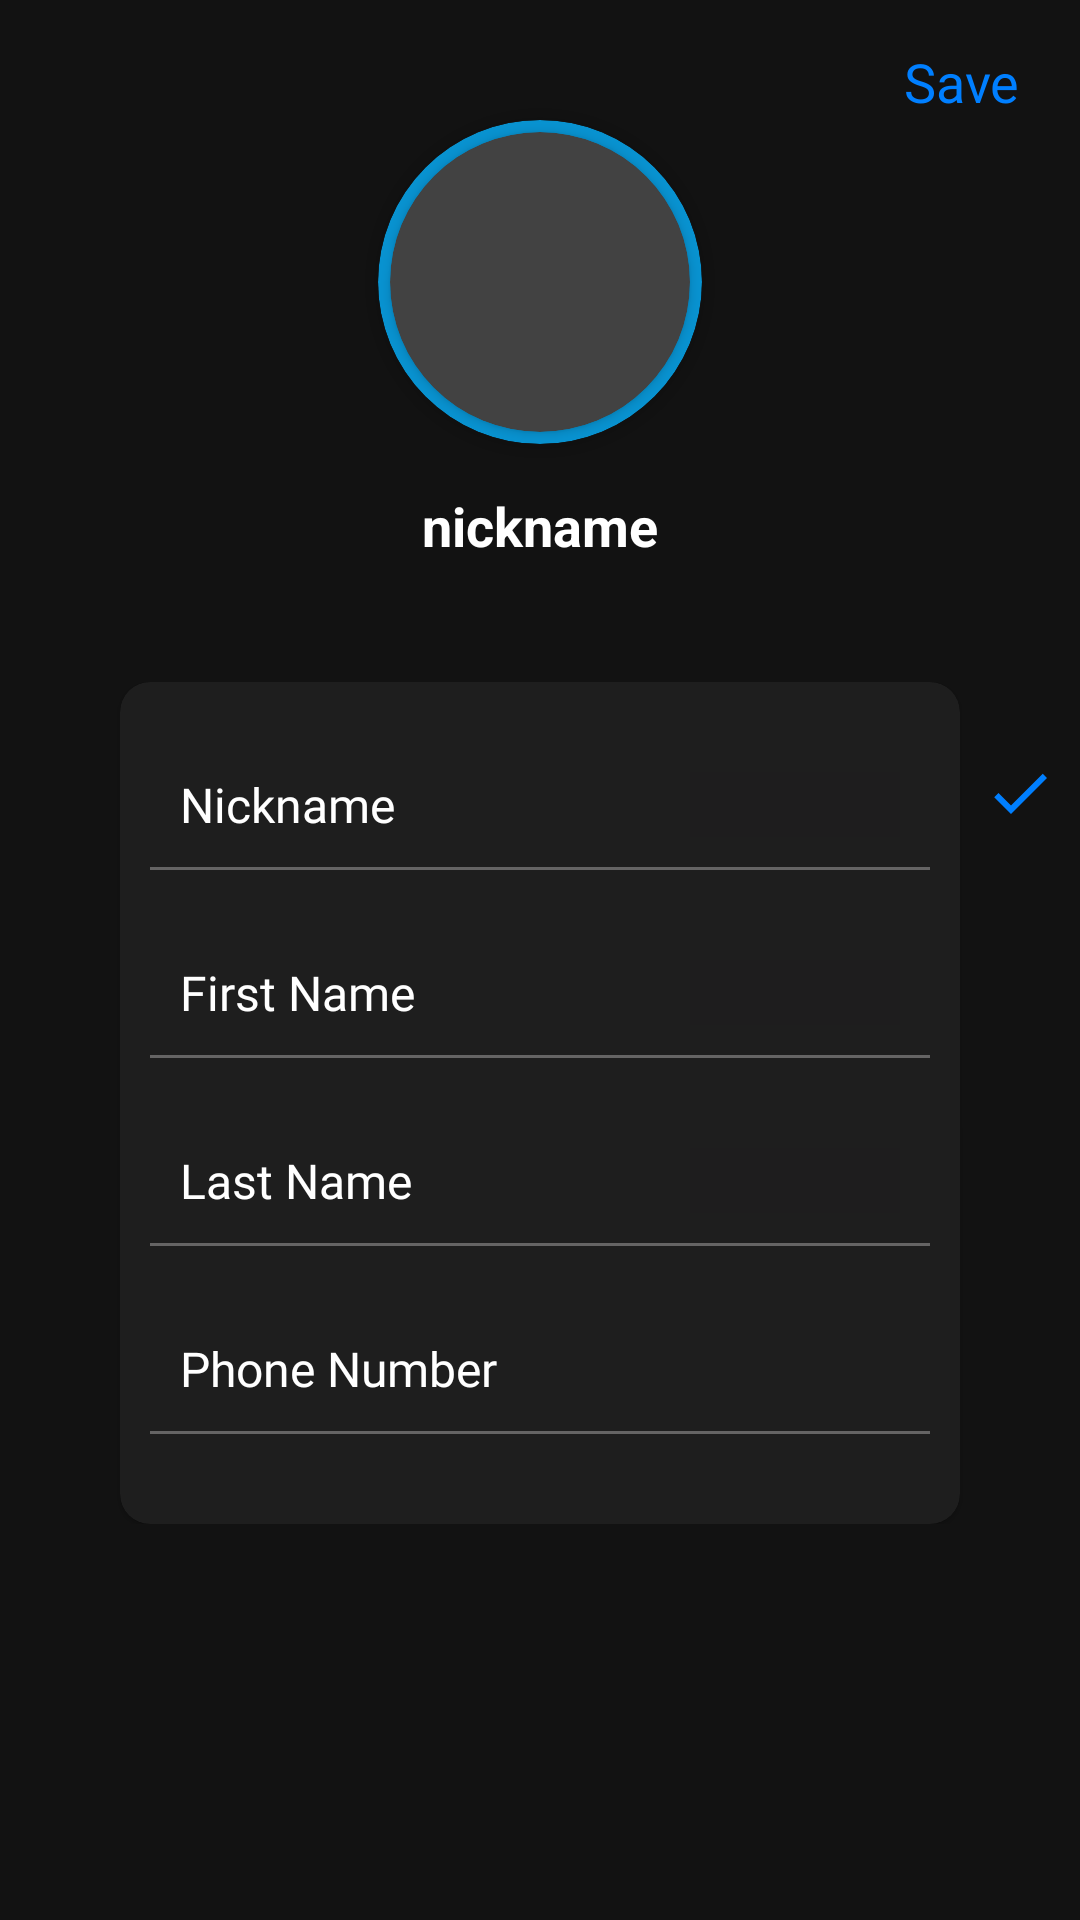

Produce the Android XML layout that renders to this screen, including the resource entries it uses.
<!-- AndroidManifest.xml: application theme Theme.MessagingApp -->
<!-- res/layout/fragment_my_profile.xml -->
<?xml version="1.0" encoding="utf-8"?>
<ScrollView xmlns:android="http://schemas.android.com/apk/res/android"
    xmlns:app="http://schemas.android.com/apk/res-auto"
    xmlns:tools="http://schemas.android.com/tools"
    android:layout_width="match_parent"
    android:layout_height="match_parent"
    tools:context=".ui.profile.MyProfileFragment">

    <androidx.constraintlayout.widget.ConstraintLayout
        android:layout_width="match_parent"
        android:layout_height="match_parent">


        <androidx.cardview.widget.CardView
            android:id="@+id/cardView"
            android:layout_width="108dp"
            android:layout_height="108dp"
            android:layout_gravity="center_horizontal"
            android:layout_marginTop="40dp"
            android:elevation="8dp"
            app:cardBackgroundColor="@color/blue"
            app:cardCornerRadius="250dp"
            app:layout_constraintEnd_toEndOf="parent"
            app:layout_constraintStart_toStartOf="parent"
            app:layout_constraintTop_toTopOf="parent">

            <androidx.cardview.widget.CardView
                android:layout_width="100dp"
                android:layout_height="100dp"
                android:layout_gravity="center"
                android:background="@color/grey"
                app:cardCornerRadius="250dp">

                <ImageView
                    android:id="@+id/img_profile_picture"
                    android:layout_width="100dp"
                    android:layout_height="100dp"
                    android:scaleType="centerCrop"
                    android:layout_weight="1"
                    android:src="@drawable/default_user"/>

            </androidx.cardview.widget.CardView>


        </androidx.cardview.widget.CardView>

        <TextView
            android:id="@+id/tvNickname"
            android:layout_width="wrap_content"
            android:layout_height="wrap_content"
            android:layout_marginTop="15dp"
            android:text="nickname"
            android:textColor="@color/white"
            android:textSize="18sp"
            android:textStyle="bold"
            app:layout_constraintEnd_toEndOf="@+id/cardView"
            app:layout_constraintStart_toStartOf="@+id/cardView"
            app:layout_constraintTop_toBottomOf="@+id/cardView" />

        <TextView
            android:id="@+id/tvSave"
            android:layout_width="wrap_content"
            android:layout_height="wrap_content"
            android:layout_marginTop="15dp"
            android:layout_marginEnd="20dp"
            android:fontFamily="@font/allerta"
            android:text="Save"
            android:textColor="@color/azure"
            android:textSize="18sp"
            app:layout_constraintEnd_toEndOf="parent"
            app:layout_constraintTop_toTopOf="parent" />

        <com.google.android.material.card.MaterialCardView
            android:id="@+id/materialCardView"
            android:layout_width="match_parent"
            android:layout_height="wrap_content"
            android:layout_marginStart="40dp"
            android:layout_marginTop="40dp"
            android:layout_marginEnd="40dp"
            android:elevation="15dp"
            app:cardCornerRadius="10dp"
            app:layout_constraintEnd_toEndOf="parent"
            app:layout_constraintStart_toStartOf="parent"
            app:layout_constraintTop_toBottomOf="@id/tvNickname">

            <RelativeLayout
                android:layout_width="match_parent"
                android:layout_height="match_parent">

                <TextView
                    android:id="@+id/text_nickname"
                    android:layout_width="wrap_content"
                    android:layout_height="wrap_content"
                    android:layout_marginStart="20dp"
                    android:layout_marginTop="30dp"
                    android:fontFamily="@font/allerta"
                    android:text="Nickname"
                    android:textColor="@color/white"
                    android:textSize="16sp" />

                <EditText
                    android:id="@+id/et_nick"
                    android:layout_width="wrap_content"
                    android:layout_height="wrap_content"
                    android:layout_alignBottom="@id/text_nickname"
                    android:layout_alignParentEnd="true"
                    android:layout_marginEnd="20dp"
                    android:background="@drawable/my_profile_et"
                    android:fontFamily="@font/allerta"
                    android:maxLength="15"
                    android:minWidth="70dp"
                    android:textAlignment="viewEnd"
                    android:textColor="@color/white"
                    android:textSize="16sp" />


                <View
                    android:id="@+id/horizontal_view0"
                    android:layout_width="match_parent"
                    android:layout_height="1dp"
                    android:layout_below="@id/text_nickname"
                    android:layout_marginStart="10dp"
                    android:layout_marginTop="10dp"
                    android:layout_marginEnd="10dp"
                    android:background="@color/grey" />


                <TextView
                    android:id="@+id/text_name"
                    android:layout_width="wrap_content"
                    android:layout_height="wrap_content"
                    android:layout_below="@id/horizontal_view0"
                    android:layout_marginStart="20dp"
                    android:layout_marginTop="30dp"
                    android:fontFamily="@font/allerta"
                    android:text="First Name"
                    android:textColor="@color/white"
                    android:textSize="16sp" />

                <EditText
                    android:id="@+id/et_name"
                    android:layout_width="wrap_content"
                    android:layout_height="wrap_content"
                    android:layout_alignBottom="@id/text_name"
                    android:layout_alignParentEnd="true"
                    android:layout_marginEnd="20dp"
                    android:background="@drawable/my_profile_et"
                    android:fontFamily="@font/allerta"
                    android:maxLength="15"
                    android:minWidth="70dp"
                    android:textAlignment="viewEnd"
                    android:textColor="@color/white"
                    android:textSize="16sp" />

                <View
                    android:id="@+id/horizontal_view1"
                    android:layout_width="match_parent"
                    android:layout_height="1dp"
                    android:layout_below="@id/text_name"
                    android:layout_marginStart="10dp"
                    android:layout_marginTop="10dp"
                    android:layout_marginEnd="10dp"
                    android:background="@color/grey" />


                <TextView
                    android:id="@+id/text_lastName"
                    android:layout_width="wrap_content"
                    android:layout_height="wrap_content"
                    android:layout_below="@id/horizontal_view1"
                    android:layout_marginStart="20dp"
                    android:layout_marginTop="30dp"
                    android:fontFamily="@font/allerta"
                    android:text="Last Name"
                    android:textColor="@color/white"
                    android:textSize="16sp" />

                <EditText
                    android:id="@+id/et_lastname"
                    android:layout_width="wrap_content"
                    android:layout_height="wrap_content"
                    android:layout_alignBottom="@id/text_lastName"
                    android:layout_alignParentEnd="true"
                    android:layout_marginEnd="20dp"
                    android:background="@drawable/my_profile_et"
                    android:fontFamily="@font/allerta"
                    android:maxLength="15"
                    android:minWidth="70dp"
                    android:textAlignment="viewEnd"
                    android:textColor="@color/white"
                    android:textSize="16sp" />

                <View
                    android:id="@+id/horizontal_view2"
                    android:layout_width="match_parent"
                    android:layout_height="1dp"
                    android:layout_below="@id/text_lastName"
                    android:layout_marginStart="10dp"
                    android:layout_marginTop="10dp"
                    android:layout_marginEnd="10dp"
                    android:background="@color/grey" />


                <TextView
                    android:id="@+id/text_number"
                    android:layout_width="wrap_content"
                    android:layout_height="wrap_content"
                    android:layout_below="@id/horizontal_view2"
                    android:layout_marginStart="20dp"
                    android:layout_marginTop="30dp"
                    android:fontFamily="@font/allerta"
                    android:text="Phone Number"
                    android:textColor="@color/white"
                    android:textSize="16sp" />

                <TextView
                    android:id="@+id/tv_phone"
                    android:layout_width="wrap_content"
                    android:layout_height="wrap_content"
                    android:layout_alignBottom="@id/text_number"
                    android:layout_alignParentEnd="true"
                    android:layout_marginEnd="20dp"
                    android:background="@drawable/my_profile_et"
                    android:fontFamily="@font/allerta"
                    android:textAlignment="viewEnd"
                    android:textColor="@color/white"
                    android:textSize="16sp" />

                <View
                    android:layout_width="match_parent"
                    android:layout_height="1dp"
                    android:layout_below="@id/text_number"
                    android:layout_marginStart="10dp"
                    android:layout_marginTop="10dp"
                    android:layout_marginEnd="10dp"
                    android:layout_marginBottom="30dp"
                    android:background="@color/grey" />

            </RelativeLayout>

        </com.google.android.material.card.MaterialCardView>

        <ImageView
            android:id="@+id/img_check_nick"
            android:layout_width="wrap_content"
            android:layout_height="wrap_content"
            android:layout_marginTop="25dp"
            android:src="@drawable/ic_check_blue"
            app:layout_constraintEnd_toEndOf="parent"
            app:layout_constraintStart_toEndOf="@+id/materialCardView"
            app:layout_constraintTop_toTopOf="@+id/materialCardView" />

    </androidx.constraintlayout.widget.ConstraintLayout>
</ScrollView>
<!-- resources referenced by this layout -->
<resources>
  <color name="azure">#007fff</color>
  <color name="blue">#0892D0</color>
  <color name="grey">#656464</color>
  <color name="white">#FFFFFFFF</color>
  <!-- drawable ic_check_blue (drawable) -->
  <vector xmlns:android="http://schemas.android.com/apk/res/android"
      android:width="24dp"
      android:height="24dp"
      android:tint="@color/azure"
      android:viewportWidth="24"
      android:viewportHeight="24">
      <path
          android:fillColor="@android:color/white"
          android:pathData="M9,16.17L4.83,12l-1.42,1.41L9,19 21,7l-1.41,-1.41z" />
  </vector>
  <!-- drawable my_profile_et (drawable) -->
  <?xml version="1.0" encoding="utf-8"?>
  <shape xmlns:android="http://schemas.android.com/apk/res/android">
  
      <solid
          android:color="@color/dark_background"/>
  
  </shape>
  <style name="Theme.MessagingApp" parent="Theme.MaterialComponents.NoActionBar">
          
          <item name="colorPrimary">@color/blue</item>
          <item name="colorPrimaryVariant">@color/black</item>
          <item name="colorOnPrimary">@color/white</item>
          
          <item name="colorSecondary">@color/azure</item>
          <item name="colorSecondaryVariant">@color/blue</item>
          <item name="colorOnSecondary">@color/black</item>
          
          <item name="android:statusBarColor" tools:targetApi="l">?attr/colorPrimaryVariant</item>
          
      </style>
  <color name="dark_background">#1212</color>
  <color name="black">#FF000000</color>
</resources>
